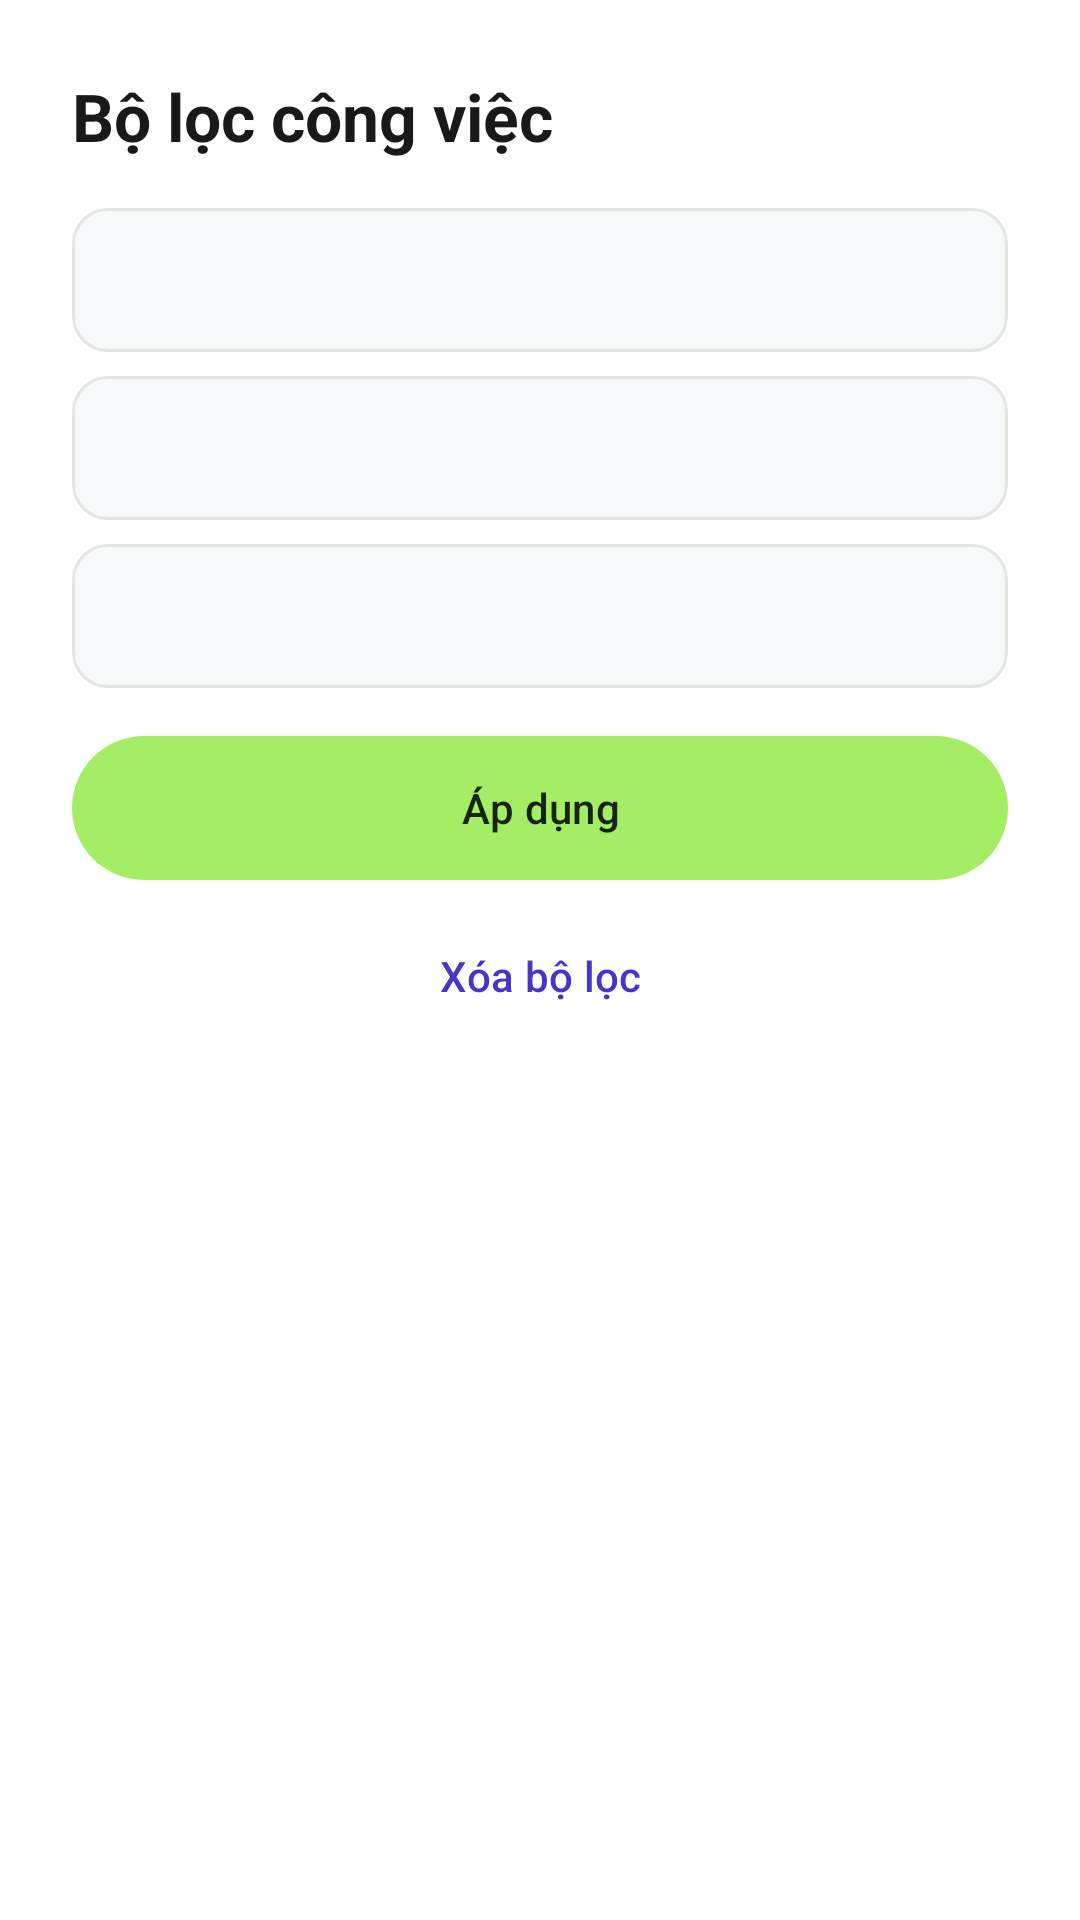

This screen was rendered from an Android layout file. Write that file and the resources it references.
<!-- AndroidManifest.xml: application theme Theme.Sprintly -->
<!-- res/layout/sheet_task_search_filters.xml -->
<androidx.core.widget.NestedScrollView xmlns:android="http://schemas.android.com/apk/res/android"
    android:layout_width="match_parent"
    android:layout_height="wrap_content">
    <LinearLayout
        android:layout_width="match_parent"
        android:layout_height="wrap_content"
        android:orientation="vertical"
        android:padding="24dp">
        <TextView
            android:id="@+id/search_filters_heading"
            android:layout_width="match_parent"
            android:layout_height="wrap_content"
            android:text="@string/task_search_filters"
            android:textAppearance="?attr/textAppearanceTitleLarge"
            android:textColor="@color/orbix_on_surface"
            android:textStyle="bold" />
        <com.google.android.material.button.MaterialButton
            android:id="@+id/search_pick_column"
            style="@style/Widget.Sprintly.TaskSearchPicker"
            android:layout_width="match_parent"
            android:layout_height="wrap_content"
            android:layout_marginTop="16dp" />
        <com.google.android.material.button.MaterialButton
            android:id="@+id/search_pick_priority"
            style="@style/Widget.Sprintly.TaskSearchPicker"
            android:layout_width="match_parent"
            android:layout_height="wrap_content"
            android:layout_marginTop="8dp" />
        <com.google.android.material.button.MaterialButton
            android:id="@+id/search_pick_assignee"
            style="@style/Widget.Sprintly.TaskSearchPicker"
            android:layout_width="match_parent"
            android:layout_height="wrap_content"
            android:layout_marginTop="8dp" />
        <com.google.android.material.button.MaterialButton
            android:id="@+id/search_apply_filters"
            style="@style/Widget.Sprintly.WorkspaceButton"
            android:layout_width="match_parent"
            android:layout_height="wrap_content"
            android:layout_marginTop="16dp"
            android:text="@string/task_search_apply" />
        <com.google.android.material.button.MaterialButton
            android:id="@+id/search_clear_filters"
            style="@style/Widget.Sprintly.WorkspaceTextButton"
            android:layout_width="match_parent"
            android:layout_height="wrap_content"
            android:layout_marginTop="8dp"
            android:text="@string/task_search_clear_filters" />
    </LinearLayout>
</androidx.core.widget.NestedScrollView>
<!-- resources referenced by this layout -->
<resources>
  <color name="orbix_on_surface">#171A17</color>
  <string name="task_search_apply">Áp dụng</string>
  <string name="task_search_clear_filters">Xóa bộ lọc</string>
  <string name="task_search_filters">Bộ lọc công việc</string>
  <style name="Widget.Sprintly.TaskSearchPicker" parent="Widget.Sprintly.TaskSearchEntry">
          <item name="android:textColor">@color/orbix_on_surface</item>
          <item name="android:gravity">start|center_vertical</item>
      </style>
  <style name="Widget.Sprintly.WorkspaceButton" parent="Widget.Material3.Button">
          <item name="android:minHeight">48dp</item>
          <item name="android:insetTop">0dp</item>
          <item name="android:insetBottom">0dp</item>
          <item name="android:singleLine">false</item>
          <item name="android:textColor">@color/auth_create_button_text</item>
          <item name="backgroundTint">@color/auth_create_button_background</item>
          <item name="iconTint">@color/auth_create_button_text</item>
      </style>
  <style name="Widget.Sprintly.WorkspaceTextButton" parent="Widget.Material3.Button.TextButton">
          <item name="android:minHeight">48dp</item>
          <item name="android:insetTop">0dp</item>
          <item name="android:insetBottom">0dp</item>
          <item name="android:singleLine">false</item>
          <item name="android:textColor">@color/orbix_selection</item>
          <item name="iconTint">@color/orbix_selection</item>
      </style>
  <style name="Theme.Sprintly" parent="Theme.Material3.Light.NoActionBar">
          <item name="android:windowBackground">@color/orbix_surface</item>
          <item name="android:colorBackground">@color/orbix_surface</item>
          <item name="colorPrimary">@color/orbix_primary</item>
          <item name="colorOnPrimary">@color/orbix_on_primary</item>
          <item name="colorSecondary">@color/orbix_selection</item>
          <item name="colorSecondaryContainer">@color/orbix_selection_container</item>
          <item name="colorOnSecondaryContainer">@color/orbix_selection</item>
          <item name="colorSurface">@color/orbix_surface</item>
          <item name="colorOnSurface">@color/orbix_on_surface</item>
          <item name="colorOnSurfaceVariant">@color/orbix_on_surface_variant</item>
          <item name="colorOutline">@color/orbix_outline</item>
          <item name="colorOutlineVariant">@color/orbix_divider</item>
          <item name="colorError">@color/orbix_error</item>
          <item name="colorErrorContainer">@color/orbix_error_container</item>
          <item name="colorOnErrorContainer">@color/orbix_error</item>
      </style>
  <style name="Widget.Sprintly.TaskSearchEntry" parent="Widget.Sprintly.WorkspaceTextButton">
          <item name="backgroundTint">@color/orbix_auth_input_surface</item>
          <item name="cornerRadius">12dp</item>
          <item name="strokeColor">@color/orbix_divider</item>
          <item name="strokeWidth">1dp</item>
      </style>
  <color name="orbix_selection">#4736C5</color>
  <color name="orbix_surface">#FFFFFF</color>
  <color name="orbix_primary">#A4ED65</color>
  <color name="orbix_on_primary">#172413</color>
  <color name="orbix_selection_container">#EEEBFF</color>
  <color name="orbix_on_surface_variant">#555B54</color>
  <color name="orbix_outline">#787E75</color>
  <color name="orbix_divider">#E4E6E1</color>
  <color name="orbix_error">#842B2A</color>
  <color name="orbix_error_container">#FCE1DF</color>
  <color name="orbix_auth_input_surface">#F8F9FB</color>
</resources>
